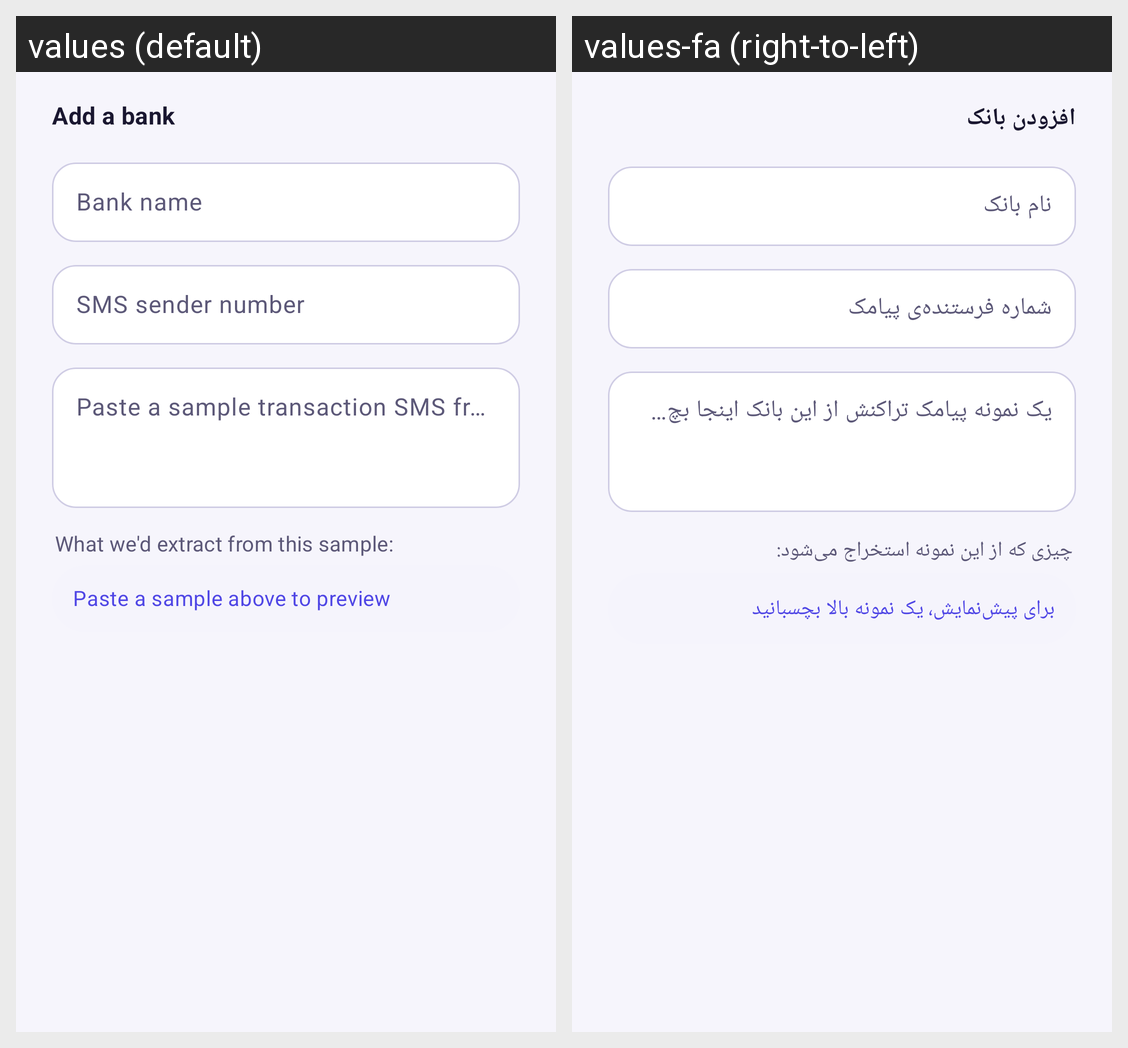

The same Android screen rendered under two of its app's locales, left to right. List the strings drawn on it with the default value and each locale's translation.
Android screen res/layout/dialog_add_bank.xml rendered under 2 locales, left to right: values (default), values-fa (right-to-left). Device: Nexus 5 (rendered at 1080×1920; each locale shown at half size, 540×960, under a caption strip naming it); theme Theme.ExpenseTracker.
Strings drawn on this screen, with the default value and each locale's value (text and hints the layout hard-codes, and strings that could not be matched under every locale, appear in the picture but are not listed):

dialog_add_bank_title
  values: Add a bank
  values-fa: افزودن بانک

hint_bank_label
  values: Bank name
  values-fa: نام بانک

hint_bank_sender
  values: SMS sender number
  values-fa: شماره فرستنده‌ی پیامک

hint_bank_sample
  values: Paste a sample transaction SMS from this bank
  values-fa: یک نمونه پیامک تراکنش از این بانک اینجا بچسبانید

preview_bank_sample_title
  values: What we'd extract from this sample:
  values-fa: چیزی که از این نمونه استخراج می‌شود:

preview_bank_sample_empty
  values: Paste a sample above to preview
  values-fa: برای پیش‌نمایش، یک نمونه بالا بچسبانید
